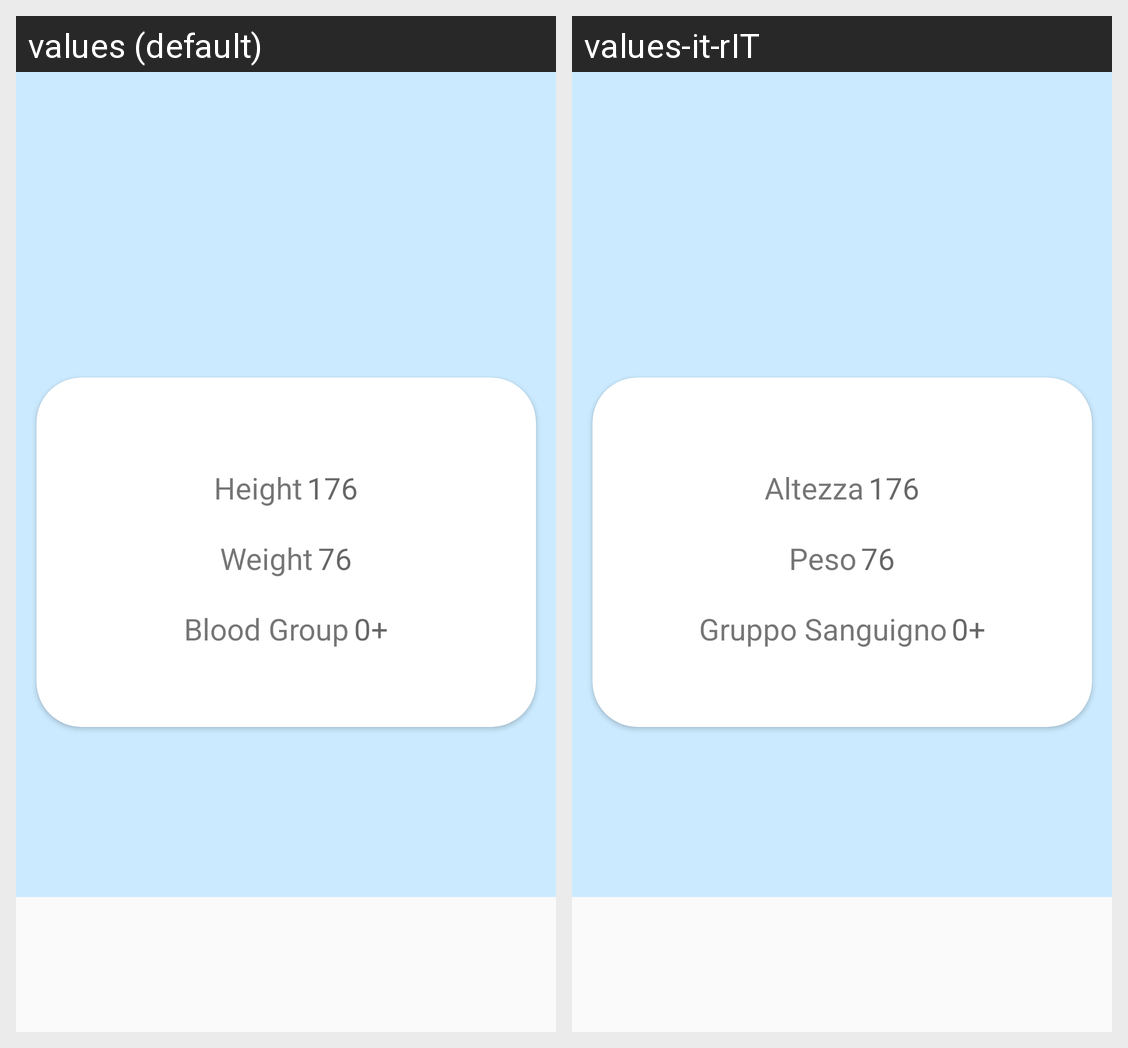

Locale-by-locale string values for the Android screen shown in this grid:
Android screen res/layout/fragment_medical_information.xml rendered under 2 locales, left to right: values (default), values-it-rIT. Device: Nexus 5 (rendered at 1080×1920; each locale shown at half size, 540×960, under a caption strip naming it); theme AppTheme.
Strings drawn on this screen, with the default value and each locale's value (text and hints the layout hard-codes, and strings that could not be matched under every locale, appear in the picture but are not listed):

heightLabel
  values: Height
  values-it-rIT: Altezza

weightLabel
  values: Weight
  values-it-rIT: Peso

bloodLabel
  values: Blood Group
  values-it-rIT: Gruppo Sanguigno
